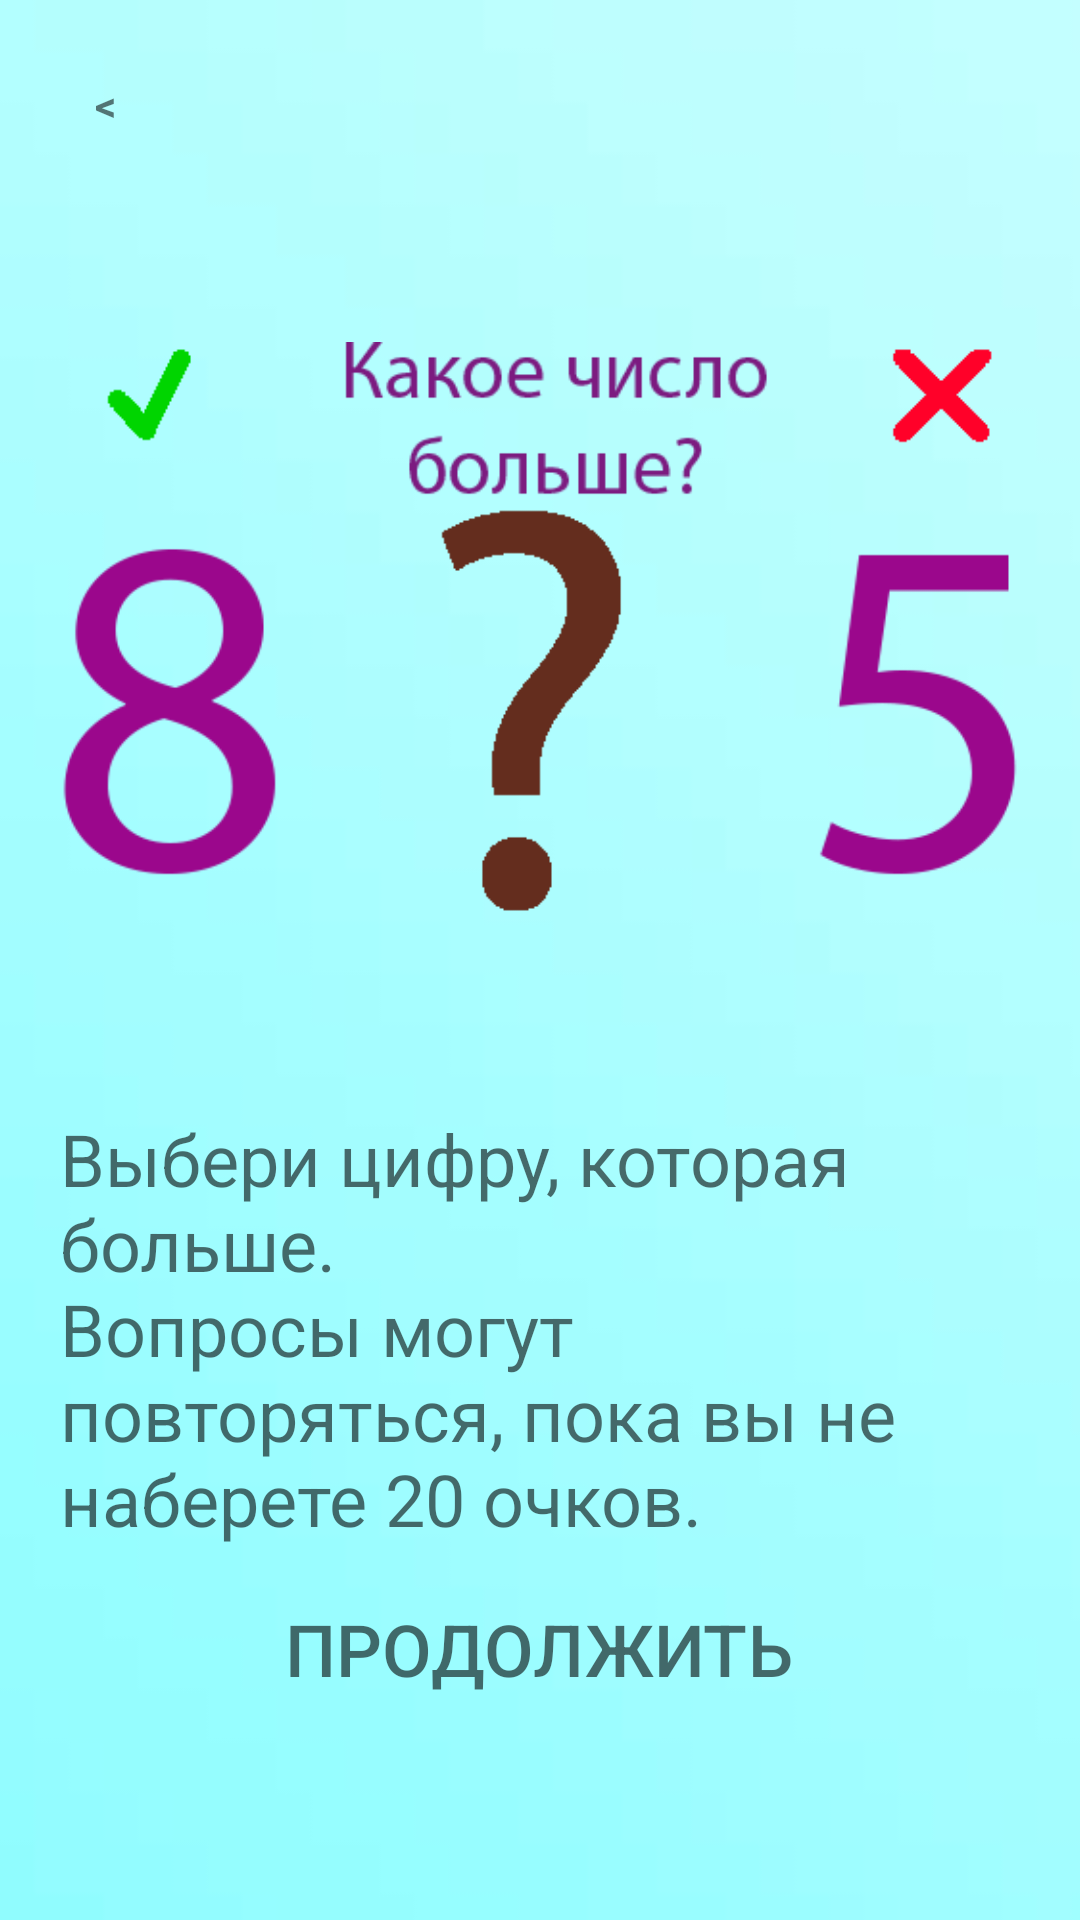

Produce the Android XML layout that renders to this screen, including the resource entries it uses.
<!-- AndroidManifest.xml: application theme AppTheme -->
<!-- res/layout/previewdialog.xml -->
<?xml version="1.0" encoding="utf-8"?>
<LinearLayout xmlns:android="http://schemas.android.com/apk/res/android"
    android:orientation="vertical"
    android:layout_width="wrap_content"
    android:layout_height="wrap_content"
    android:id = "@+id/dialogfon"
    android:background="@drawable/previewbackround1"
    android:layout_gravity="center"
    android:scaleType = "centerCrop"
    android:layout_margin="10dp">

    <LinearLayout
        android:layout_width="match_parent"
        android:layout_height="wrap_content"
        android:orientation="vertical"
        android:padding="20dp"
        android:gravity="center">

        <TextView
            android:layout_width="30dp"
            android:layout_height="30dp"
            android:id="@+id/btnclose"
            android:text="&#60;"
            android:textStyle="bold"
            android:background="@drawable/button_stroke_black95_press_white"
            android:gravity="center"
            android:layout_gravity="start"
            ></TextView>

        <ImageView
            android:layout_width="match_parent"
            android:layout_height="0dp"
            android:id="@+id/previewimg1"
            android:src="@drawable/previewimg1"
            android:layout_weight="60"
            android:layout_marginTop="10dp"
            ></ImageView>

        <TextView
            android:id="@+id/textdescr1"
            android:layout_width="wrap_content"
            android:layout_height="0dp"
            android:layout_gravity="center"
            android:layout_marginTop="10dp"
            android:layout_weight="30"
            android:text="@string/levelOne"
            android:textColor="@color/black95"
            android:textSize="24sp"></TextView>
        <Button
            android:layout_width="wrap_content"
            android:layout_height="0dp"
            android:id="@+id/btncontinue"
            android:layout_weight="10"
            android:background="@drawable/button_stroke_black95_press_white"
            android:text="@string/textcontinue"
            android:textColor="@color/black95"
            android:textSize="24sp"
            android:paddingLeft="10dp"
            android:paddingRight="10dp"
            android:textAllCaps="true"
            android:layout_marginTop="10dp"
            ></Button>
    </LinearLayout>


</LinearLayout>
<!-- resources referenced by this layout -->
<resources>
  <color name="black95">#95000000</color>
  <!-- drawable previewbackround1: jpg bitmap (drawable, 2340 bytes) -->
  <!-- drawable previewimg1: png bitmap (drawable, 14015 bytes) -->
  <string name="levelOne">Выбери цифру, которая больше.\nВопросы могут повторяться, пока вы не наберете 20 очков.</string>
  <string name="textcontinue">Продолжить</string>
  <style name="AppTheme" parent="Theme.AppCompat.Light.NoActionBar">
          <item name="colorPrimary">@color/colorPrimary</item>
          <item name="colorPrimaryDark">@color/colorPrimaryDark</item>
          <item name="colorAccent">@color/colorAccent</item>
      </style>
  <color name="colorPrimary">#008577</color>
  <color name="colorPrimaryDark">#00574B</color>
  <color name="colorAccent">#D81B60</color>
</resources>
